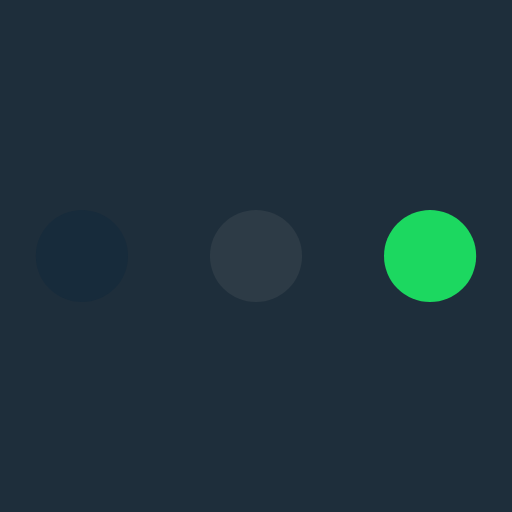
t = 0.00 s
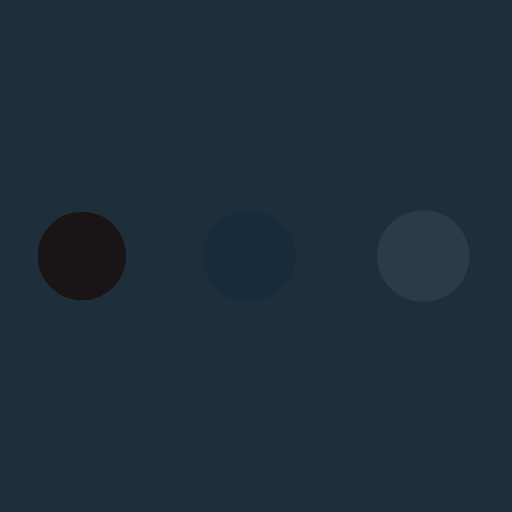
t = 0.19 s
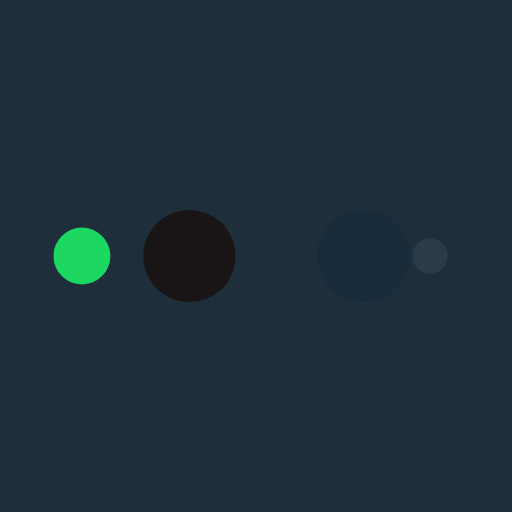
t = 0.31 s
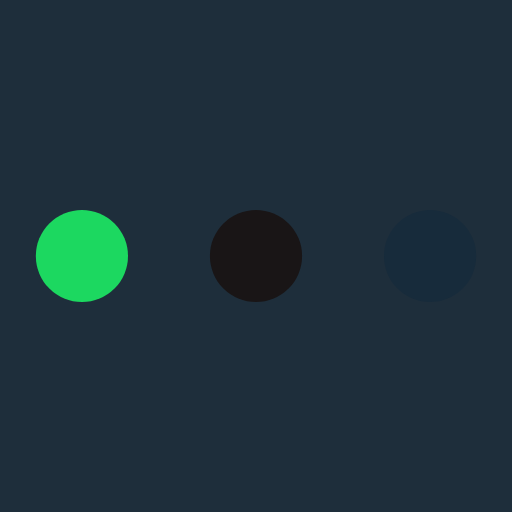
t = 0.50 s
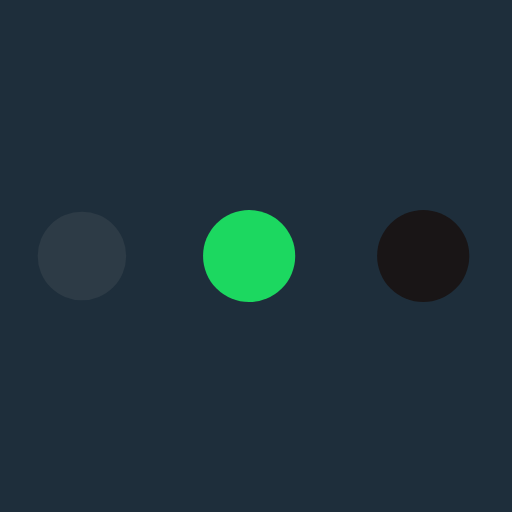
t = 0.69 s
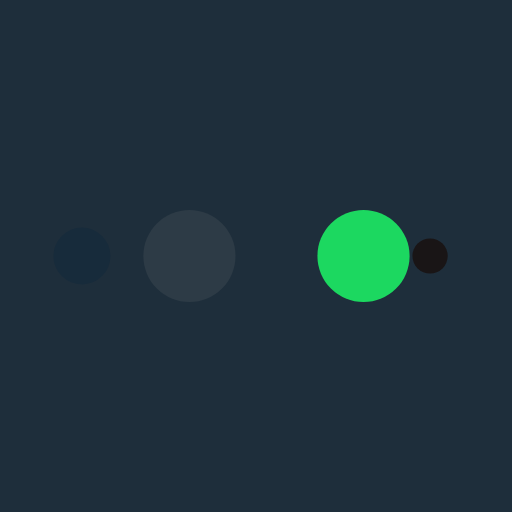
t = 0.81 s

The animated SVG that drew these frames (rendered in a browser with its animation timeline set to each time). Animation: 10 SMIL elements (animate=10); one cycle of 1.00 s, repeats indefinitely.

<?xml version="1.0" encoding="utf-8"?>
<svg xmlns="http://www.w3.org/2000/svg" xmlns:xlink="http://www.w3.org/1999/xlink" style="margin: auto; background: rgb(30, 46, 59); display: block; shape-rendering: auto;" width="200px" height="200px" viewBox="0 0 100 100" preserveAspectRatio="xMidYMid">
<circle cx="84" cy="50" r="10" fill="#1cd860">
    <animate attributeName="r" repeatCount="indefinite" dur="0.25s" calcMode="spline" keyTimes="0;1" values="9;0" keySplines="0 0.5 0.5 1" begin="0s"></animate>
    <animate attributeName="fill" repeatCount="indefinite" dur="1s" calcMode="discrete" keyTimes="0;0.25;0.5;0.75;1" values="#1cd860;#2d3b46;#172b3b;#191516;#1cd860" begin="0s"></animate>
</circle><circle cx="16" cy="50" r="10" fill="#1cd860">
  <animate attributeName="r" repeatCount="indefinite" dur="1s" calcMode="spline" keyTimes="0;0.25;0.5;0.75;1" values="0;0;9;9;9" keySplines="0 0.5 0.5 1;0 0.5 0.5 1;0 0.5 0.5 1;0 0.5 0.5 1" begin="0s"></animate>
  <animate attributeName="cx" repeatCount="indefinite" dur="1s" calcMode="spline" keyTimes="0;0.25;0.5;0.75;1" values="16;16;16;50;84" keySplines="0 0.5 0.5 1;0 0.5 0.5 1;0 0.5 0.5 1;0 0.5 0.5 1" begin="0s"></animate>
</circle><circle cx="50" cy="50" r="10" fill="#191516">
  <animate attributeName="r" repeatCount="indefinite" dur="1s" calcMode="spline" keyTimes="0;0.25;0.5;0.75;1" values="0;0;9;9;9" keySplines="0 0.5 0.5 1;0 0.5 0.5 1;0 0.5 0.5 1;0 0.5 0.5 1" begin="-0.25s"></animate>
  <animate attributeName="cx" repeatCount="indefinite" dur="1s" calcMode="spline" keyTimes="0;0.25;0.5;0.75;1" values="16;16;16;50;84" keySplines="0 0.5 0.5 1;0 0.5 0.5 1;0 0.5 0.5 1;0 0.5 0.5 1" begin="-0.25s"></animate>
</circle><circle cx="84" cy="50" r="10" fill="#172b3b">
  <animate attributeName="r" repeatCount="indefinite" dur="1s" calcMode="spline" keyTimes="0;0.25;0.5;0.75;1" values="0;0;9;9;9" keySplines="0 0.5 0.5 1;0 0.5 0.5 1;0 0.5 0.5 1;0 0.5 0.5 1" begin="-0.5s"></animate>
  <animate attributeName="cx" repeatCount="indefinite" dur="1s" calcMode="spline" keyTimes="0;0.25;0.5;0.75;1" values="16;16;16;50;84" keySplines="0 0.5 0.5 1;0 0.5 0.5 1;0 0.5 0.5 1;0 0.5 0.5 1" begin="-0.5s"></animate>
</circle><circle cx="16" cy="50" r="10" fill="#2d3b46">
  <animate attributeName="r" repeatCount="indefinite" dur="1s" calcMode="spline" keyTimes="0;0.25;0.5;0.75;1" values="0;0;9;9;9" keySplines="0 0.5 0.5 1;0 0.5 0.5 1;0 0.5 0.5 1;0 0.5 0.5 1" begin="-0.75s"></animate>
  <animate attributeName="cx" repeatCount="indefinite" dur="1s" calcMode="spline" keyTimes="0;0.25;0.5;0.75;1" values="16;16;16;50;84" keySplines="0 0.5 0.5 1;0 0.5 0.5 1;0 0.5 0.5 1;0 0.5 0.5 1" begin="-0.75s"></animate>
</circle>
<!-- [ldio] generated by https://loading.io/ --></svg>
